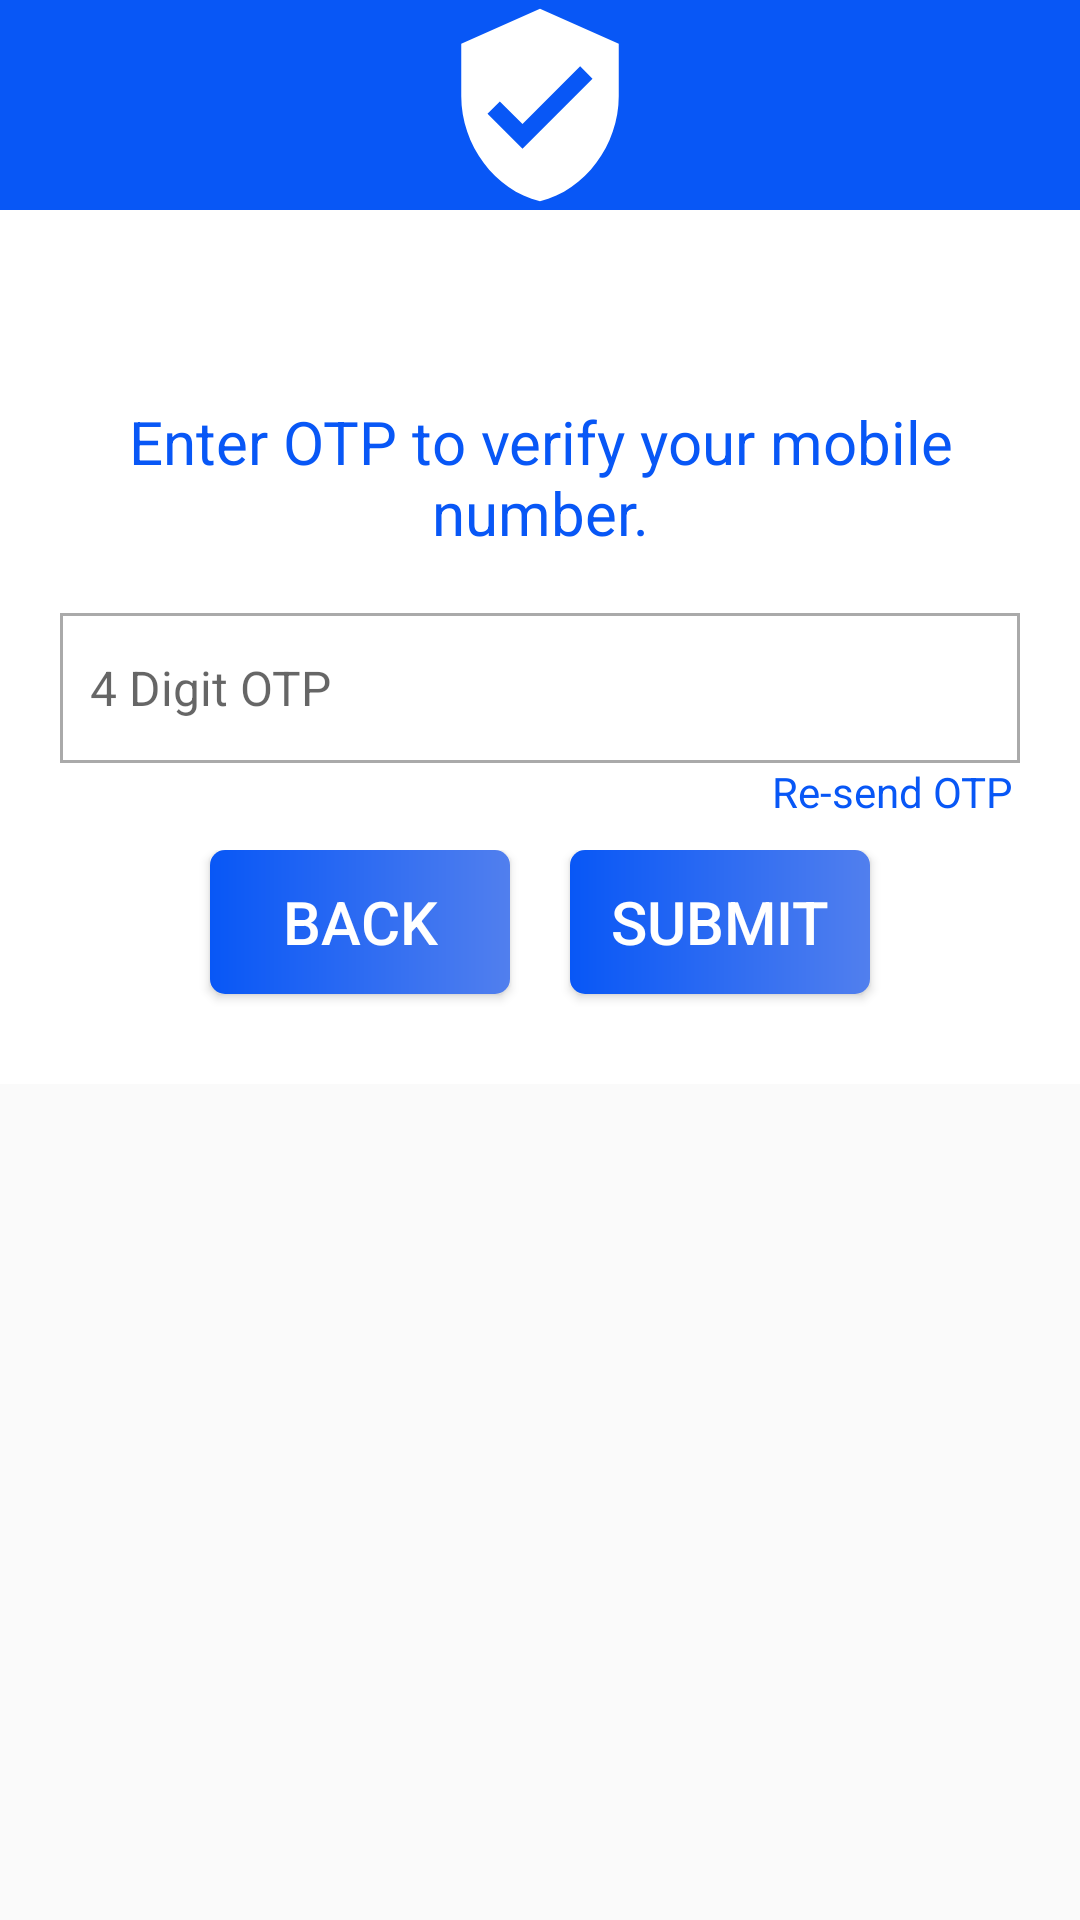

Produce the Android XML layout that renders to this screen, including the resource entries it uses.
<!-- AndroidManifest.xml: application theme ThemeMCOEStudentApp -->
<!-- res/layout/otp_dialog_layout.xml -->
<?xml version="1.0" encoding="utf-8"?>
<androidx.constraintlayout.widget.ConstraintLayout xmlns:android="http://schemas.android.com/apk/res/android"
    xmlns:tools="http://schemas.android.com/tools"
    android:layout_width="wrap_content"
    android:layout_height="wrap_content">
    <ScrollView
        android:layout_width="match_parent"
        android:layout_height="wrap_content"
        tools:ignore="MissingConstraints">
        <LinearLayout
            android:layout_width="match_parent"
            android:layout_height="wrap_content"
            android:background="@color/primary"
            android:orientation="vertical">

            <ImageView
                android:id="@+id/img_dilog"
                android:layout_width="match_parent"
                android:layout_height="70dp"
                android:src="@drawable/baseline_verified_user_24"/>
            <LinearLayout
                android:layout_width="match_parent"
                android:layout_height="wrap_content"
                android:background="@color/white"
                android:orientation="vertical">

                <TextView
                    android:id="@+id/txt_dialog_box_title"
                    android:layout_width="match_parent"
                    android:layout_height="wrap_content"
                    android:textSize="25sp"
                    android:gravity="center"
                    android:layout_margin="10dp"
                    android:textColor="@color/black"/>

                <TextView
                    android:id="@+id/txt_dialog_box_context"
                    android:layout_width="match_parent"
                    android:layout_height="wrap_content"
                    android:text="Enter OTP to verify your mobile number."
                    android:textSize="20sp"
                    android:gravity="center"
                    android:layout_margin="10dp"
                    android:textColor="@color/primary"/>

                <EditText
                    android:id="@+id/edt_phone_OTP"
                    android:layout_width="match_parent"
                    android:layout_height="50dp"
                    android:layout_marginStart="20dp"
                    android:layout_marginTop="10dp"
                    android:layout_marginEnd="20dp"
                    android:background="@drawable/edit_text_background"
                    android:drawableStart="@drawable/outline_lock_24"
                    android:drawablePadding="10dp"
                    android:drawableTint="@color/black"
                    android:hint="4 Digit OTP"
                    android:inputType="number"
                    android:padding="5dp"
                    android:paddingStart="10dp"
                    android:textSize="16sp" />
                <TextView
                    android:id="@+id/txt_resend_OTP"
                    android:layout_width="wrap_content"
                    android:layout_height="wrap_content"
                    android:layout_gravity="right"
                    android:layout_marginRight="22dp"

                    android:text="Re-send OTP"
                    android:textColor="@color/primary"/>

                <LinearLayout
                    android:layout_width="wrap_content"
                    android:layout_height="wrap_content"
                    android:layout_marginTop="10dp"
                    android:orientation="horizontal"
                    android:layout_gravity="center_horizontal">

                    <androidx.appcompat.widget.AppCompatButton
                        android:id="@+id/btn_dialog_back"
                        android:layout_width="100dp"
                        android:layout_height="wrap_content"
                        android:layout_gravity="center_horizontal"
                        android:layout_margin="10dp"
                        android:background="@drawable/button_background"
                        android:onClick="loginActivity"
                        android:text="Back"
                        android:textColor="@color/white"
                        android:textSize="20dp" />
                    <androidx.appcompat.widget.AppCompatButton
                        android:id="@+id/btn_dialog_submit"
                        android:layout_width="100dp"
                        android:layout_height="wrap_content"
                        android:layout_gravity="center_horizontal"
                        android:layout_margin="10dp"
                        android:background="@drawable/button_background"
                        android:onClick="loginActivity"
                        android:text="Submit"
                        android:textColor="@color/white"
                        android:textSize="20dp" />
                </LinearLayout>
                <TextView
                    android:layout_width="match_parent"
                    android:layout_height="10dp"
                    android:visibility="invisible"
                    android:textColor="@color/primary"/>
            </LinearLayout>
        </LinearLayout>
    </ScrollView>
</androidx.constraintlayout.widget.ConstraintLayout>
<!-- resources referenced by this layout -->
<resources>
  <color name="black">#000000</color>
  <color name="primary">#0857F6</color>
  <color name="white">#FFFFFFFF</color>
  <!-- drawable baseline_verified_user_24 (drawable) -->
  <vector android:height="24dp"
      android:viewportHeight="24" android:viewportWidth="24"
      android:width="24dp" xmlns:android="http://schemas.android.com/apk/res/android">
      <path android:fillColor="@android:color/white" android:pathData="M12,1L3,5v6c0,5.55 3.84,10.74 9,12 5.16,-1.26 9,-6.45 9,-12L21,5l-9,-4zM10,17l-4,-4 1.41,-1.41L10,14.17l6.59,-6.59L18,9l-8,8z"/>
  </vector>
  <!-- drawable button_background (drawable) -->
  <?xml version="1.0" encoding="utf-8"?>
  <shape xmlns:android="http://schemas.android.com/apk/res/android" android:shape="rectangle">
  
      <corners android:radius="5dp"/>
  
      <gradient
          android:startColor="@color/primary"
          android:endColor="@color/secondary"/>
  </shape>
  <!-- drawable edit_text_background (drawable) -->
  <?xml version="1.0" encoding="utf-8"?>
  <shape xmlns:android="http://schemas.android.com/apk/res/android" android:shape="rectangle">
  
      <solid android:color="#FFFFFF"/>
      <stroke android:width="1dp" android:color="@android:color/darker_gray"/>
  
  </shape>
  <style name="ThemeMCOEStudentApp" parent="Theme.AppCompat.Light.DarkActionBar">
          
          <item name="colorPrimary">@color/primary</item>
          <item name="colorPrimaryVariant">@color/purple_700</item>
          <item name="colorOnPrimary">@color/white</item>
          
          <item name="colorSecondary">@color/teal_200</item>
          <item name="colorSecondaryVariant">@color/teal_700</item>
          <item name="colorOnSecondary">@color/white</item>
          
          <item name="android:statusBarColor">@color/primary</item>
          
      </style>
  <color name="secondary">#517FEE</color>
  <color name="purple_700">#3F51B5</color>
  <color name="teal_200">#FF03DAC5</color>
  <color name="teal_700">#FF018786</color>
</resources>
